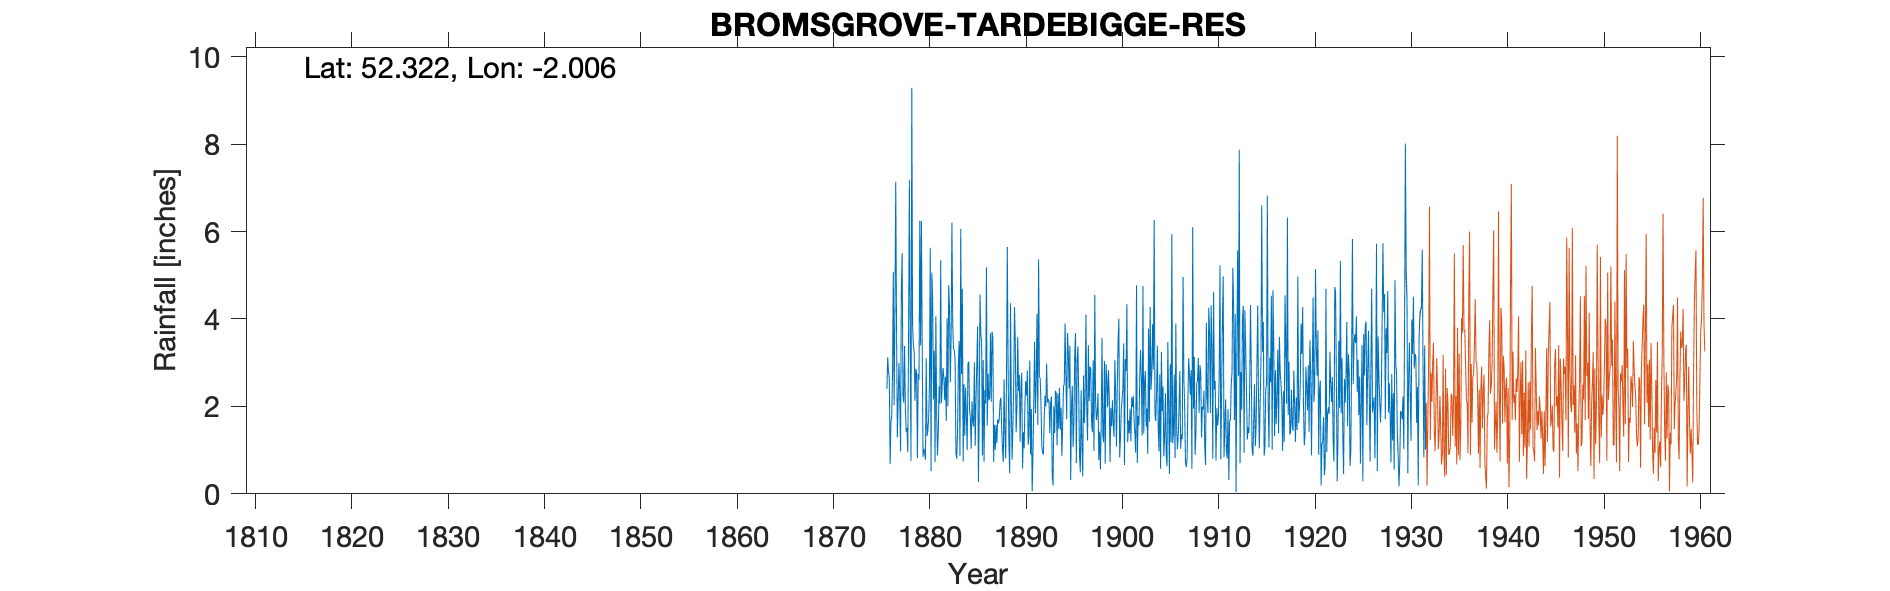

The table this chart was drawn from, first rows:
BROMSGROVE TARDEBIGGE RESERVOIR, , , , , , , , , , , , , , , , , , , , , , , 
Grid ref, SO996693, Long, -2.006, Lat, 52.32, Elevation, 433, ft, , , , , , , , , , , , , , , 
Station no, 2406/1, , , , , , , , , , , , , , , , , , , , , , 
, 1870, 1871, 1872, 1873, 1874, 1875, 1876, 1877, 1878, 1879, 1880, 1881, 1882, 1883, 1884, 1885, 1886, 1887, 1888, 1889, 1890, 1891, 1892
January, , , , , , , 2.4, 3.85, 1.42, 2.86, 0.78, 0.73, 2.14, 3.29, 2.51, 1.54, 3.06, 3.58, 1, 0.78, 2.77, 1.94, 2.03
February, , , , , , , 3.12, 1.29, 1.51, 2.78, 3.1, 4.06, 2.68, 3.04, 1.33, 3.01, 0.73, 0.73, 0.73, 1.57, 0.58, 0.06, 1.09
March, , , , , , , 2.79, 2.1, 0.95, 0.81, 1.32, 1.85, 1.67, 0.94, 2.43, 1.1, 2.37, 1.58, 2.62, 2.56, 1.41, 0.91, 0.94
April, , , , , , , 2.65, 2.99, 3.69, 2.74, 1.43, 0.88, 4.02, 0.8, 1.79, 2.13, 2.07, 1.01, 1.39, 4.27, 1.04, 2.1, 0.9
May, , , , , , , 0.68, 2.28, 7.18, 2.61, 1.74, 1.4, 2, 1.38, 1, 2.98, 5.18, 1.58, 0.81, 3.4, 2.07, 3.48, 1.75
June, , , , , , , 1.64, 0.97, 3.52, 6.25, 2.46, 2.46, 4.77, 2.97, 2.99, 3.83, 1.56, 1.16, 2.66, 1.41, 2.58, 1.84, 2.25
July, , , , , , , 1.77, 4.68, 0.75, 3.39, 5.63, 2.06, 4.26, 3.5, 3.02, 0.27, 2.75, 1.7, 5.65, 1.97, 2.25, 2.54, 2
August, , , , , , , 2.75, 5.51, 9.29, 6.24, 0.52, 5.34, 2.55, 0.87, 1.89, 1.69, 2.14, 1.61, 2.96, 3.59, 2.82, 4.12, 2.98
September, , , , , , , 5.07, 2.26, 3.83, 3.37, 5.06, 2.08, 3.58, 6.06, 1.75, 4.56, 2.21, 1.71, 1.13, 2.35, 1.12, 1.58, 2.09
October, , , , , , , 2.03, 2.09, 3.4, 0.85, 4.43, 2.55, 6.2, 2.74, 1.03, 3.64, 3.67, 2.1, 0.47, 2.72, 1.35, 5.36, 2.17
November, , , , , , , 4.12, 3.38, 3.23, 1.04, 2.16, 2.88, 3.89, 4.69, 2.12, 3.49, 2.1, 2.2, 4.36, 1.19, 3.05, 2.68, 2.1
December, , , , , , , 7.14, 1.98, 2.13, 0.95, 3.27, 2.65, 3.31, 0.74, 1.64, 0.88, 3.71, 1.51, 2.04, 2.44, 0.9, 2.64, 1.39
Total, , , , , , , 36.16, 33.38, 40.9, 33.89, 31.9, 28.94, 41.07, 31.02, 23.5, 29.12, 31.55, 20.47, 25.82, 28.25, 21.94, 29.25, 21.69
